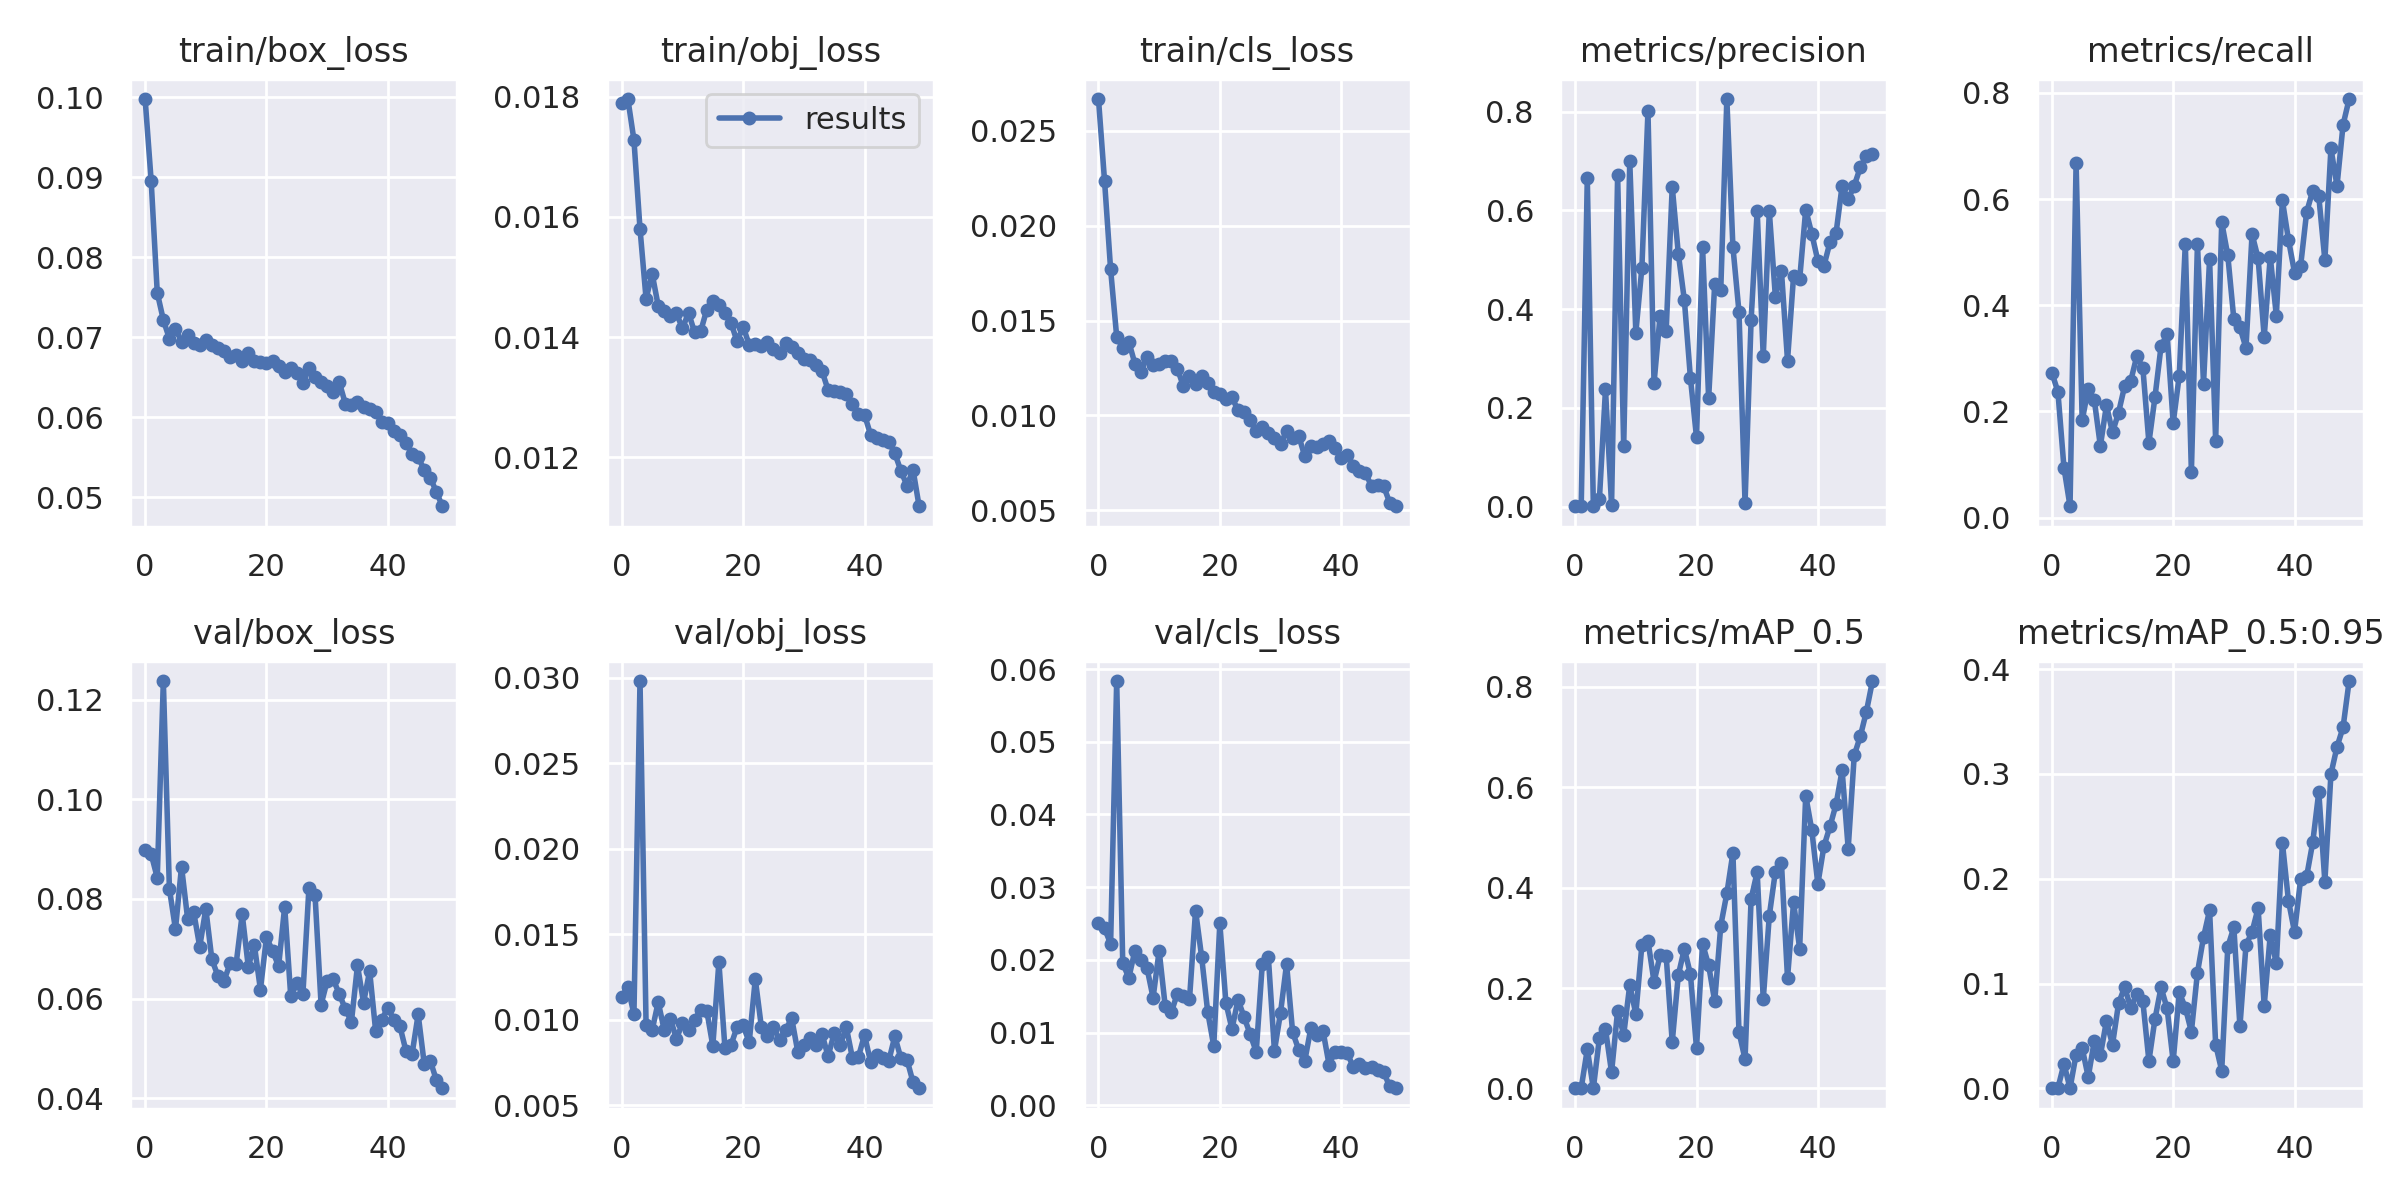

Values plotted in this chart, from the file beside it:
epoch, train/box_loss, train/obj_loss, train/cls_loss, metrics/precision, metrics/recall, metrics/mAP_0.5, metrics/mAP_0.5:0.95, val/box_loss, val/obj_loss, val/cls_loss, x/lr0, x/lr1, x/lr2
0, 0.09981, 0.01791, 0.02668, 0.0009056, 0.2732, 0.0006791, 0.000173, 0.08984, 0.01134, 0.02505, 0.07013, 0.003319, 0.003319
1, 0.08951, 0.01796, 0.02237, 0.0007434, 0.2371, 0.0008698, 0.0001873, 0.08898, 0.01192, 0.02433, 0.03999, 0.006521, 0.006521
2, 0.07558, 0.01728, 0.0177, 0.6657, 0.09404, 0.07784, 0.02334, 0.08423, 0.01033, 0.02222, 0.00973, 0.009591, 0.009591
3, 0.07219, 0.0158, 0.01416, 0.0005303, 0.02142, 0.0003737, 0.0001116, 0.1237, 0.02979, 0.05836, 0.009406, 0.009406, 0.009406
4, 0.06984, 0.01464, 0.01356, 0.01561, 0.6682, 0.1008, 0.03227, 0.08202, 0.009714, 0.01954, 0.009406, 0.009406, 0.009406
5, 0.07107, 0.01506, 0.01389, 0.2374, 0.183, 0.1183, 0.03849, 0.07393, 0.009392, 0.01752, 0.009208, 0.009208, 0.009208
6, 0.06948, 0.01452, 0.01273, 0.002711, 0.2428, 0.03205, 0.01082, 0.08648, 0.01103, 0.02126, 0.00901, 0.00901, 0.00901
7, 0.07032, 0.01443, 0.01231, 0.6717, 0.2214, 0.155, 0.04512, 0.07605, 0.009379, 0.01997, 0.008812, 0.008812, 0.008812
8, 0.06929, 0.01435, 0.01308, 0.1217, 0.1348, 0.1069, 0.03158, 0.07736, 0.01005, 0.01886, 0.008614, 0.008614, 0.008614
9, 0.06899, 0.0144, 0.01267, 0.6995, 0.2116, 0.206, 0.06414, 0.07039, 0.008898, 0.01479, 0.008416, 0.008416, 0.008416
10, 0.06962, 0.01415, 0.01269, 0.3524, 0.1605, 0.1484, 0.04167, 0.07801, 0.00978, 0.02125, 0.008218, 0.008218, 0.008218
11, 0.06903, 0.0144, 0.01285, 0.4843, 0.1979, 0.2857, 0.08119, 0.06785, 0.009372, 0.01362, 0.00802, 0.00802, 0.00802
12, 0.06868, 0.01408, 0.01285, 0.8012, 0.2477, 0.2943, 0.09644, 0.06453, 0.009975, 0.01276, 0.007822, 0.007822, 0.007822
13, 0.06825, 0.0141, 0.01247, 0.25, 0.2572, 0.2124, 0.07703, 0.06356, 0.01059, 0.01537, 0.007624, 0.007624, 0.007624
14, 0.06758, 0.01446, 0.01154, 0.3867, 0.3039, 0.265, 0.08959, 0.06704, 0.01053, 0.01503, 0.007426, 0.007426, 0.007426
15, 0.06776, 0.0146, 0.01208, 0.3563, 0.2823, 0.264, 0.08313, 0.06699, 0.008468, 0.01457, 0.007228, 0.007228, 0.007228
16, 0.06711, 0.01453, 0.01165, 0.648, 0.1411, 0.09241, 0.02618, 0.07692, 0.01336, 0.02676, 0.00703, 0.00703, 0.00703
17, 0.06809, 0.0144, 0.0121, 0.5125, 0.2269, 0.2257, 0.06616, 0.06641, 0.008337, 0.02042, 0.006832, 0.006832, 0.006832
18, 0.06704, 0.01424, 0.01169, 0.4181, 0.3227, 0.2781, 0.09628, 0.07075, 0.008522, 0.01284, 0.006634, 0.006634, 0.006634
19, 0.06694, 0.01393, 0.01126, 0.2602, 0.3456, 0.2275, 0.07621, 0.06182, 0.009572, 0.008141, 0.006436, 0.006436, 0.006436
20, 0.0668, 0.01417, 0.01112, 0.1404, 0.1781, 0.08035, 0.02578, 0.07229, 0.009661, 0.02502, 0.006238, 0.006238, 0.006238
21, 0.06707, 0.01387, 0.01089, 0.5257, 0.2672, 0.2882, 0.0916, 0.06958, 0.008685, 0.01411, 0.00604, 0.00604, 0.00604
22, 0.06648, 0.01389, 0.01095, 0.2193, 0.5158, 0.2452, 0.07701, 0.06649, 0.01237, 0.01048, 0.005842, 0.005842, 0.005842
23, 0.06564, 0.01385, 0.01027, 0.4515, 0.08538, 0.1737, 0.05407, 0.07844, 0.009581, 0.01453, 0.005644, 0.005644, 0.005644
24, 0.06612, 0.01393, 0.0102, 0.4393, 0.5158, 0.3244, 0.1103, 0.06043, 0.009062, 0.01212, 0.005446, 0.005446, 0.005446
25, 0.06555, 0.01381, 0.009762, 0.8257, 0.252, 0.3883, 0.1442, 0.06303, 0.009559, 0.009773, 0.005248, 0.005248, 0.005248
26, 0.06428, 0.01373, 0.009164, 0.5263, 0.4873, 0.4691, 0.1699, 0.06083, 0.00881, 0.007358, 0.00505, 0.00505, 0.00505
27, 0.06611, 0.0139, 0.009388, 0.3945, 0.1449, 0.1126, 0.04182, 0.08226, 0.009398, 0.01943, 0.004852, 0.004852, 0.004852
28, 0.06509, 0.01383, 0.00906, 0.007293, 0.5562, 0.05829, 0.01687, 0.08081, 0.01008, 0.02032, 0.004654, 0.004654, 0.004654
29, 0.06448, 0.01373, 0.008819, 0.378, 0.4941, 0.3777, 0.135, 0.05878, 0.008132, 0.007485, 0.004456, 0.004456, 0.004456
30, 0.06393, 0.01364, 0.0085, 0.5989, 0.3734, 0.4309, 0.1536, 0.06353, 0.00853, 0.0127, 0.004258, 0.004258, 0.004258
31, 0.06312, 0.01363, 0.009172, 0.3041, 0.3582, 0.1776, 0.05917, 0.06383, 0.008946, 0.01943, 0.00406, 0.00406, 0.00406
32, 0.06439, 0.01354, 0.008799, 0.5984, 0.3195, 0.3442, 0.1366, 0.06095, 0.008524, 0.01004, 0.003862, 0.003862, 0.003862
33, 0.0617, 0.01343, 0.008924, 0.4246, 0.534, 0.432, 0.1493, 0.05785, 0.009165, 0.00764, 0.003664, 0.003664, 0.003664
34, 0.06153, 0.01312, 0.007856, 0.477, 0.4882, 0.4493, 0.172, 0.05535, 0.007861, 0.006102, 0.003466, 0.003466, 0.003466
35, 0.06198, 0.0131, 0.008405, 0.2958, 0.3402, 0.2198, 0.07872, 0.06664, 0.009206, 0.0106, 0.003268, 0.003268, 0.003268
36, 0.06131, 0.01309, 0.008314, 0.4675, 0.4915, 0.3709, 0.1464, 0.05918, 0.008529, 0.009628, 0.00307, 0.00307, 0.00307
37, 0.06102, 0.01306, 0.008497, 0.4601, 0.3804, 0.2786, 0.1193, 0.06553, 0.009556, 0.01026, 0.002872, 0.002872, 0.002872
38, 0.06071, 0.01289, 0.008658, 0.6016, 0.5975, 0.5834, 0.2343, 0.05343, 0.007781, 0.005596, 0.002674, 0.002674, 0.002674
39, 0.05942, 0.01272, 0.008275, 0.5526, 0.5234, 0.5146, 0.179, 0.05573, 0.00783, 0.007388, 0.002476, 0.002476, 0.002476
40, 0.05927, 0.01271, 0.007765, 0.4979, 0.4615, 0.4074, 0.1492, 0.05819, 0.009103, 0.007367, 0.002278, 0.002278, 0.002278
41, 0.05829, 0.01238, 0.007927, 0.4877, 0.4735, 0.4824, 0.1993, 0.0557, 0.007534, 0.007177, 0.00208, 0.00208, 0.00208
42, 0.05774, 0.01232, 0.007364, 0.5356, 0.5756, 0.5219, 0.2023, 0.05441, 0.007935, 0.005261, 0.001882, 0.001882, 0.001882
43, 0.05675, 0.01228, 0.00707, 0.5541, 0.6153, 0.5659, 0.2346, 0.04944, 0.007766, 0.005689, 0.001684, 0.001684, 0.001684
44, 0.05545, 0.01225, 0.006956, 0.6502, 0.605, 0.6338, 0.2828, 0.04889, 0.007597, 0.005131, 0.001486, 0.001486, 0.001486
45, 0.055, 0.01206, 0.006288, 0.6228, 0.4849, 0.4779, 0.1969, 0.05682, 0.009027, 0.005228, 0.001288, 0.001288, 0.001288
46, 0.05344, 0.01177, 0.006326, 0.6503, 0.6955, 0.6638, 0.2999, 0.0469, 0.00774, 0.004782, 0.00109, 0.00109, 0.00109
47, 0.05246, 0.01153, 0.00627, 0.6874, 0.6248, 0.7015, 0.3257, 0.04752, 0.007665, 0.004557, 0.000892, 0.000892, 0.000892
48, 0.05067, 0.01179, 0.005404, 0.7104, 0.7397, 0.7507, 0.3445, 0.04364, 0.006346, 0.002577, 0.000694, 0.000694, 0.000694
49, 0.04888, 0.01118, 0.005216, 0.7142, 0.7883, 0.8116, 0.3886, 0.042, 0.005993, 0.002336, 0.000496, 0.000496, 0.000496
